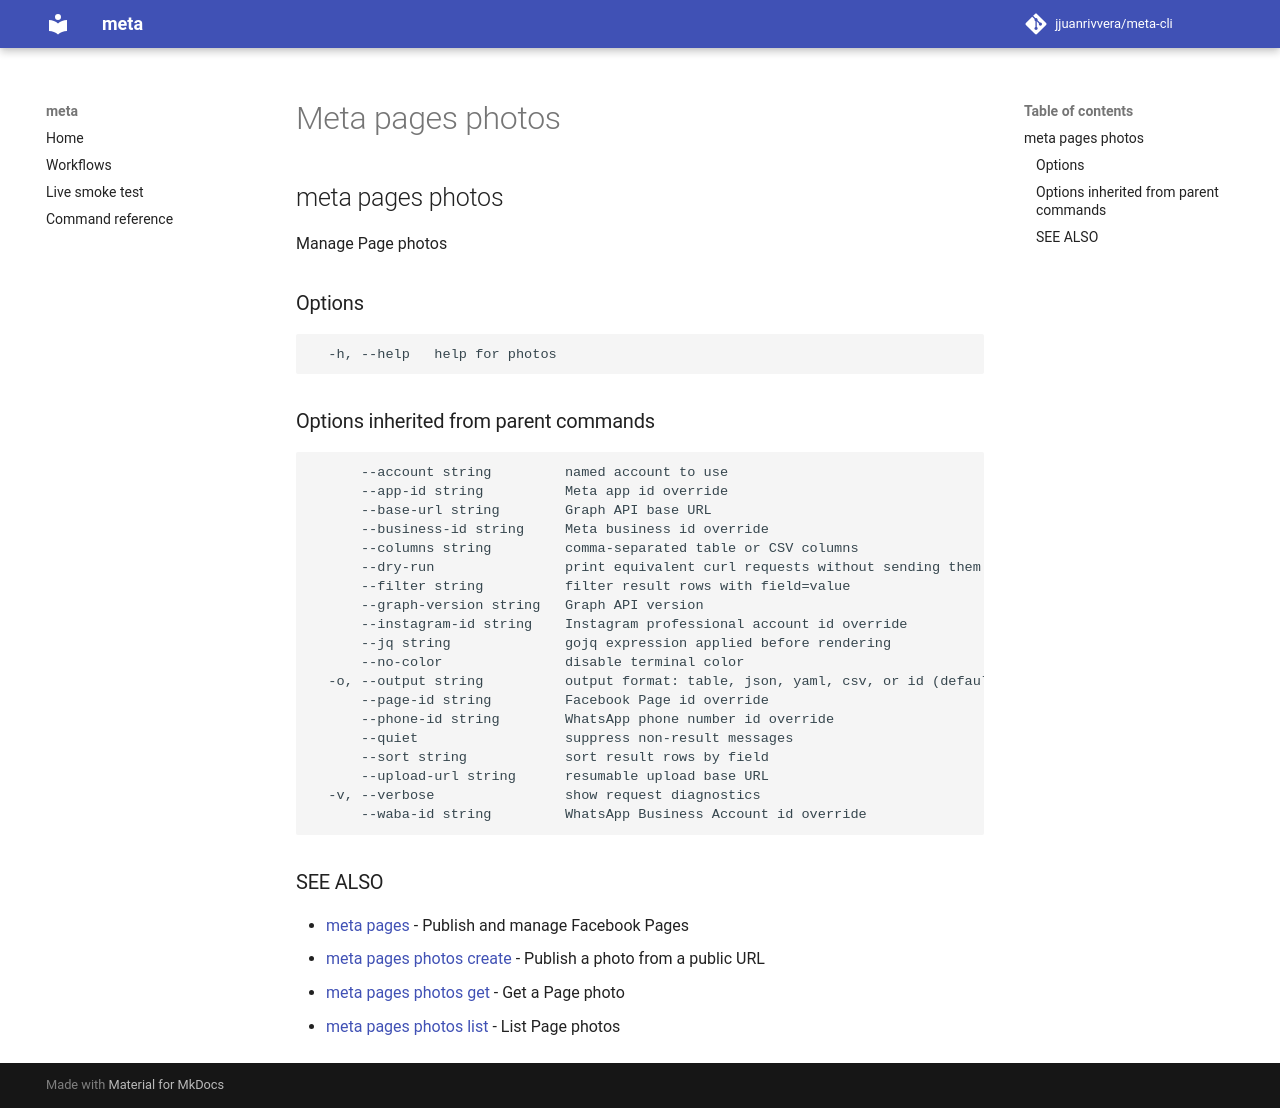

repository: jjuanrivvera/meta-cli · page: commands/meta_pages_photos/index.html · generator: mkdocs

## meta pages photos

Manage Page photos

### Options

```
  -h, --help   help for photos
```

### Options inherited from parent commands

```
      --account string         named account to use
      --app-id string          Meta app id override
      --base-url string        Graph API base URL
      --business-id string     Meta business id override
      --columns string         comma-separated table or CSV columns
      --dry-run                print equivalent curl requests without sending them
      --filter string          filter result rows with field=value
      --graph-version string   Graph API version
      --instagram-id string    Instagram professional account id override
      --jq string              gojq expression applied before rendering
      --no-color               disable terminal color
  -o, --output string          output format: table, json, yaml, csv, or id (default "table")
      --page-id string         Facebook Page id override
      --phone-id string        WhatsApp phone number id override
      --quiet                  suppress non-result messages
      --sort string            sort result rows by field
      --upload-url string      resumable upload base URL
  -v, --verbose                show request diagnostics
      --waba-id string         WhatsApp Business Account id override
```

### SEE ALSO

* [meta pages](meta_pages.md)	 - Publish and manage Facebook Pages
* [meta pages photos create](meta_pages_photos_create.md)	 - Publish a photo from a public URL
* [meta pages photos get](meta_pages_photos_get.md)	 - Get a Page photo
* [meta pages photos list](meta_pages_photos_list.md)	 - List Page photos
